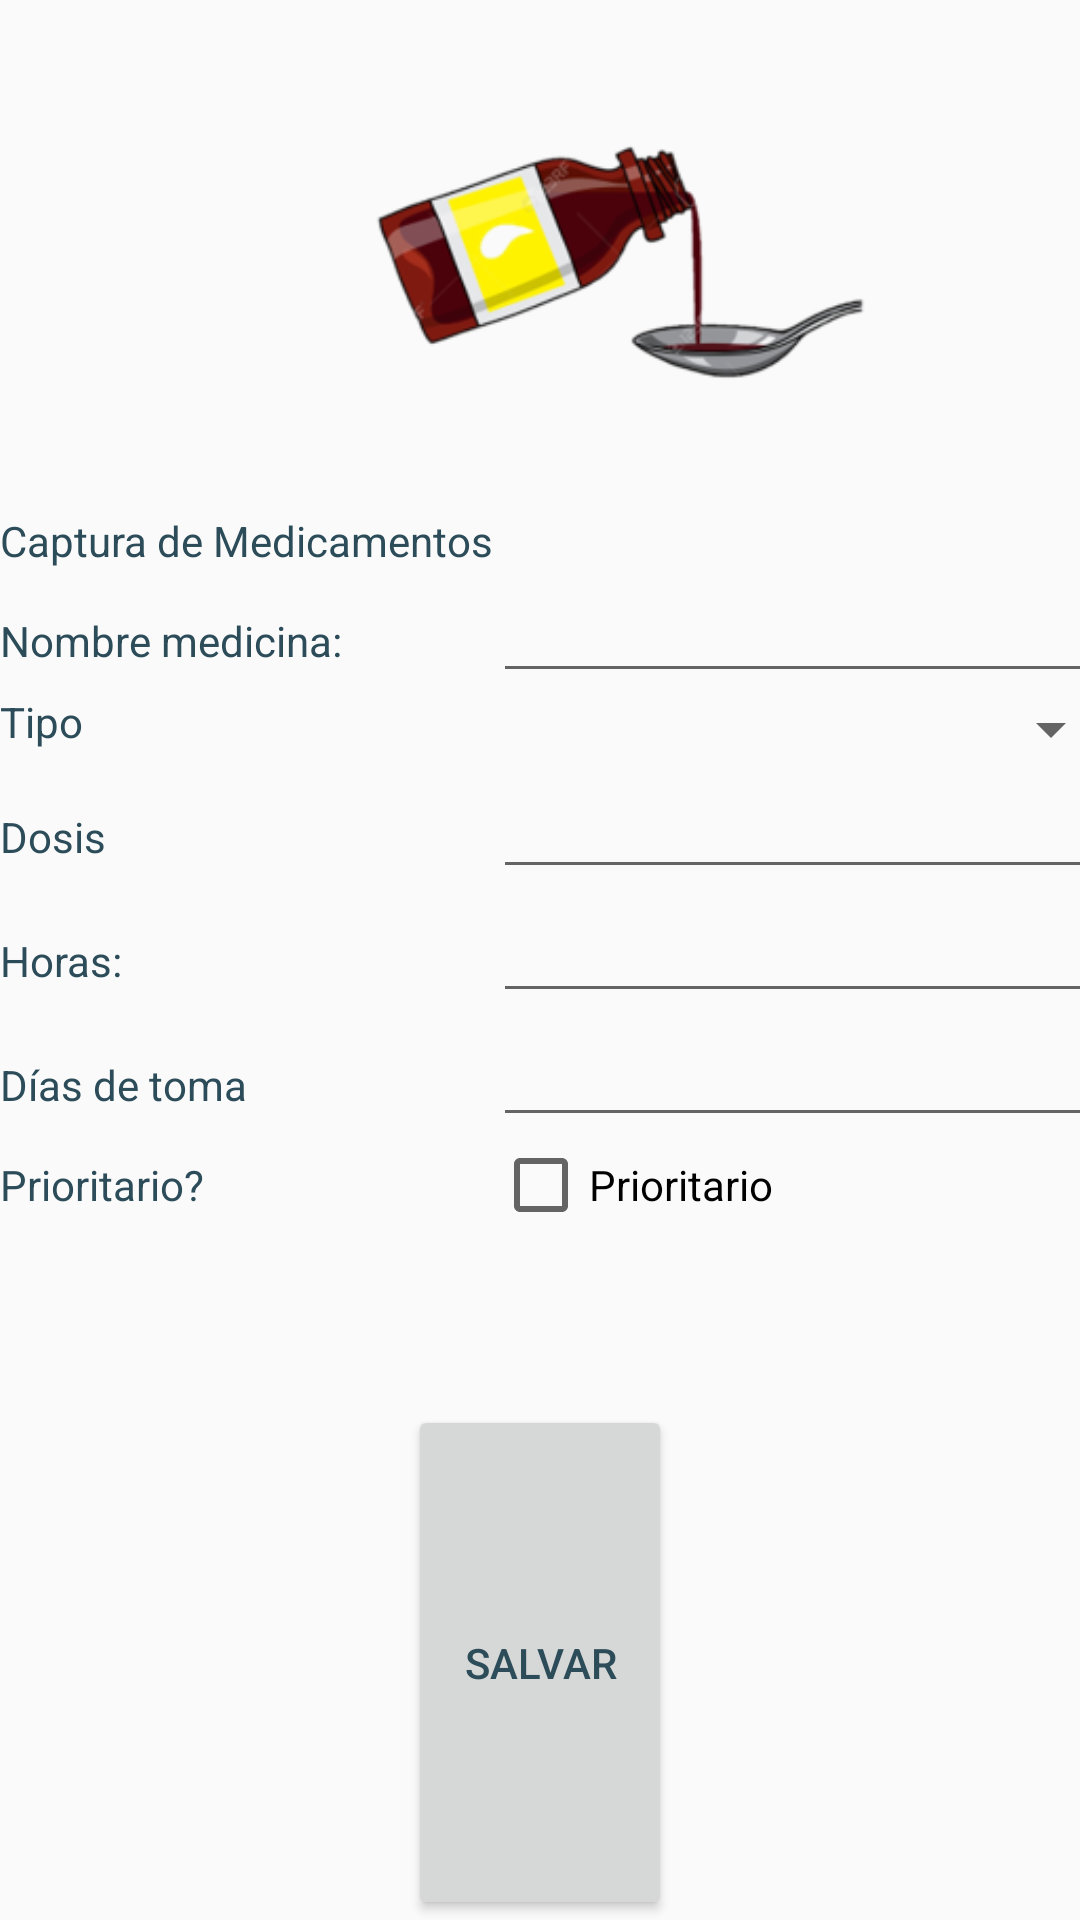

This screen was rendered from an Android layout file. Write that file and the resources it references.
<!-- AndroidManifest.xml: application theme AppTheme -->
<!-- res/layout/activity_captura_medicamentos.xml -->
<?xml version="1.0" encoding="utf-8"?>

<LinearLayout xmlns:android="http://schemas.android.com/apk/res/android"
    xmlns:app="http://schemas.android.com/apk/res-auto"
    xmlns:tools="http://schemas.android.com/tools"
    android:layout_width="match_parent"
    android:layout_height="match_parent"
    android:orientation="vertical"
    tools:context=".CapturaMedicamentosActivity">

    <ImageView
        android:id="@+id/imageView2"
        android:layout_width="413dp"
        android:layout_height="47dp"
        android:layout_weight="1"
        app:srcCompat="@drawable/suspension" />

    <TableLayout
        android:layout_width="match_parent"
        android:layout_height="174dp"
        android:layout_weight="1">

        <TableRow
            android:layout_width="match_parent"
            android:layout_height="match_parent">

            <TextView
                android:id="@+id/textView"
                android:layout_width="wrap_content"
                android:layout_height="wrap_content"
                android:text="Captura de Medicamentos" />
        </TableRow>

        <TableRow
            android:layout_width="match_parent"
            android:layout_height="match_parent">

            <TextView
                android:id="@+id/textView2"
                android:layout_width="wrap_content"
                android:layout_height="wrap_content"
                android:text="Nombre medicina:
" />

            <EditText
                android:id="@+id/edNombre"
                android:layout_width="wrap_content"
                android:layout_height="wrap_content"
                android:ems="10"
                android:inputType="textPersonName"
                android:text=""
                />
        </TableRow>

        <TableRow
            android:layout_width="match_parent"
            android:layout_height="match_parent">

            <TextView
                android:id="@+id/textView3"
                android:layout_width="wrap_content"
                android:layout_height="wrap_content"
                android:text="Tipo" />

            <Spinner
                android:id="@+id/spinner"
                android:layout_width="match_parent"
                android:layout_height="wrap_content" />
        </TableRow>

        <TableRow
            android:layout_width="match_parent"
            android:layout_height="match_parent">

            <TextView
                android:id="@+id/textView4"
                android:layout_width="145dp"
                android:layout_height="wrap_content"
                android:text="Dosis" />

            <EditText
                android:id="@+id/edDosis"
                android:layout_width="wrap_content"
                android:layout_height="wrap_content"
                android:ems="10"
                android:inputType="number"
                android:text="" />

        </TableRow>

        <TableRow
            android:layout_width="match_parent"
            android:layout_height="match_parent">

            <TextView
                android:id="@+id/textViewX"
                android:layout_width="wrap_content"
                android:layout_height="wrap_content"
                android:text="Horas:" />

            <EditText
                android:id="@+id/edHoras"
                android:layout_width="wrap_content"
                android:layout_height="wrap_content"
                android:ems="10"
                android:inputType="textPersonName"
                android:text="" />

        </TableRow>

        <TableRow>
            <TextView
                android:id="@+id/textView11"
                android:layout_height="wrap_content"
                android:layout_width="wrap_content"
                android:text="Días de toma"/>

            <EditText
                android:id="@+id/edToma"
                android:layout_width="wrap_content"
                android:layout_height="wrap_content"
                android:ems="10"
                android:inputType="number"
                android:text="" />

        </TableRow>

        <TableRow
            android:layout_width="match_parent"
            android:layout_height="match_parent">

            <TextView
                android:id="@+id/textView8"
                android:layout_width="wrap_content"
                android:layout_height="wrap_content"
                android:text="Prioritario?" />

            <CheckBox
                android:id="@+id/checkBox"
                android:layout_width="wrap_content"
                android:layout_height="wrap_content"
                android:onClick="cbPrioritarioOnClick"
                android:text="Prioritario" />
        </TableRow>

    </TableLayout>

    <Button
        android:id="@+id/btnSalvar"
        android:layout_width="wrap_content"
        android:layout_height="wrap_content"
        android:layout_weight="1"
        android:layout_gravity="center_horizontal"
        android:onClick="btnSalvarOnClick"
        android:text="Salvar" />

</LinearLayout>
<!-- resources referenced by this layout -->
<resources>
  <!-- drawable suspension: png bitmap (drawable, 24718 bytes) -->
  <style name="AppTheme" parent="Theme.AppCompat.Light.DarkActionBar">
          
          <item name="colorPrimary">@color/colorCinco</item>
          <item name="android:textColor">@color/colorUno</item>
          <item name="colorPrimaryDark">@color/colorPrimaryDark</item>
          <item name="colorAccent">@color/colorAccent</item>
      </style>
  <color name="colorCinco">#F2F2F2</color>
  <color name="colorUno">#2C4C59</color>
  <color name="colorPrimaryDark">#303F9F</color>
  <color name="colorAccent">#FF4081</color>
</resources>
